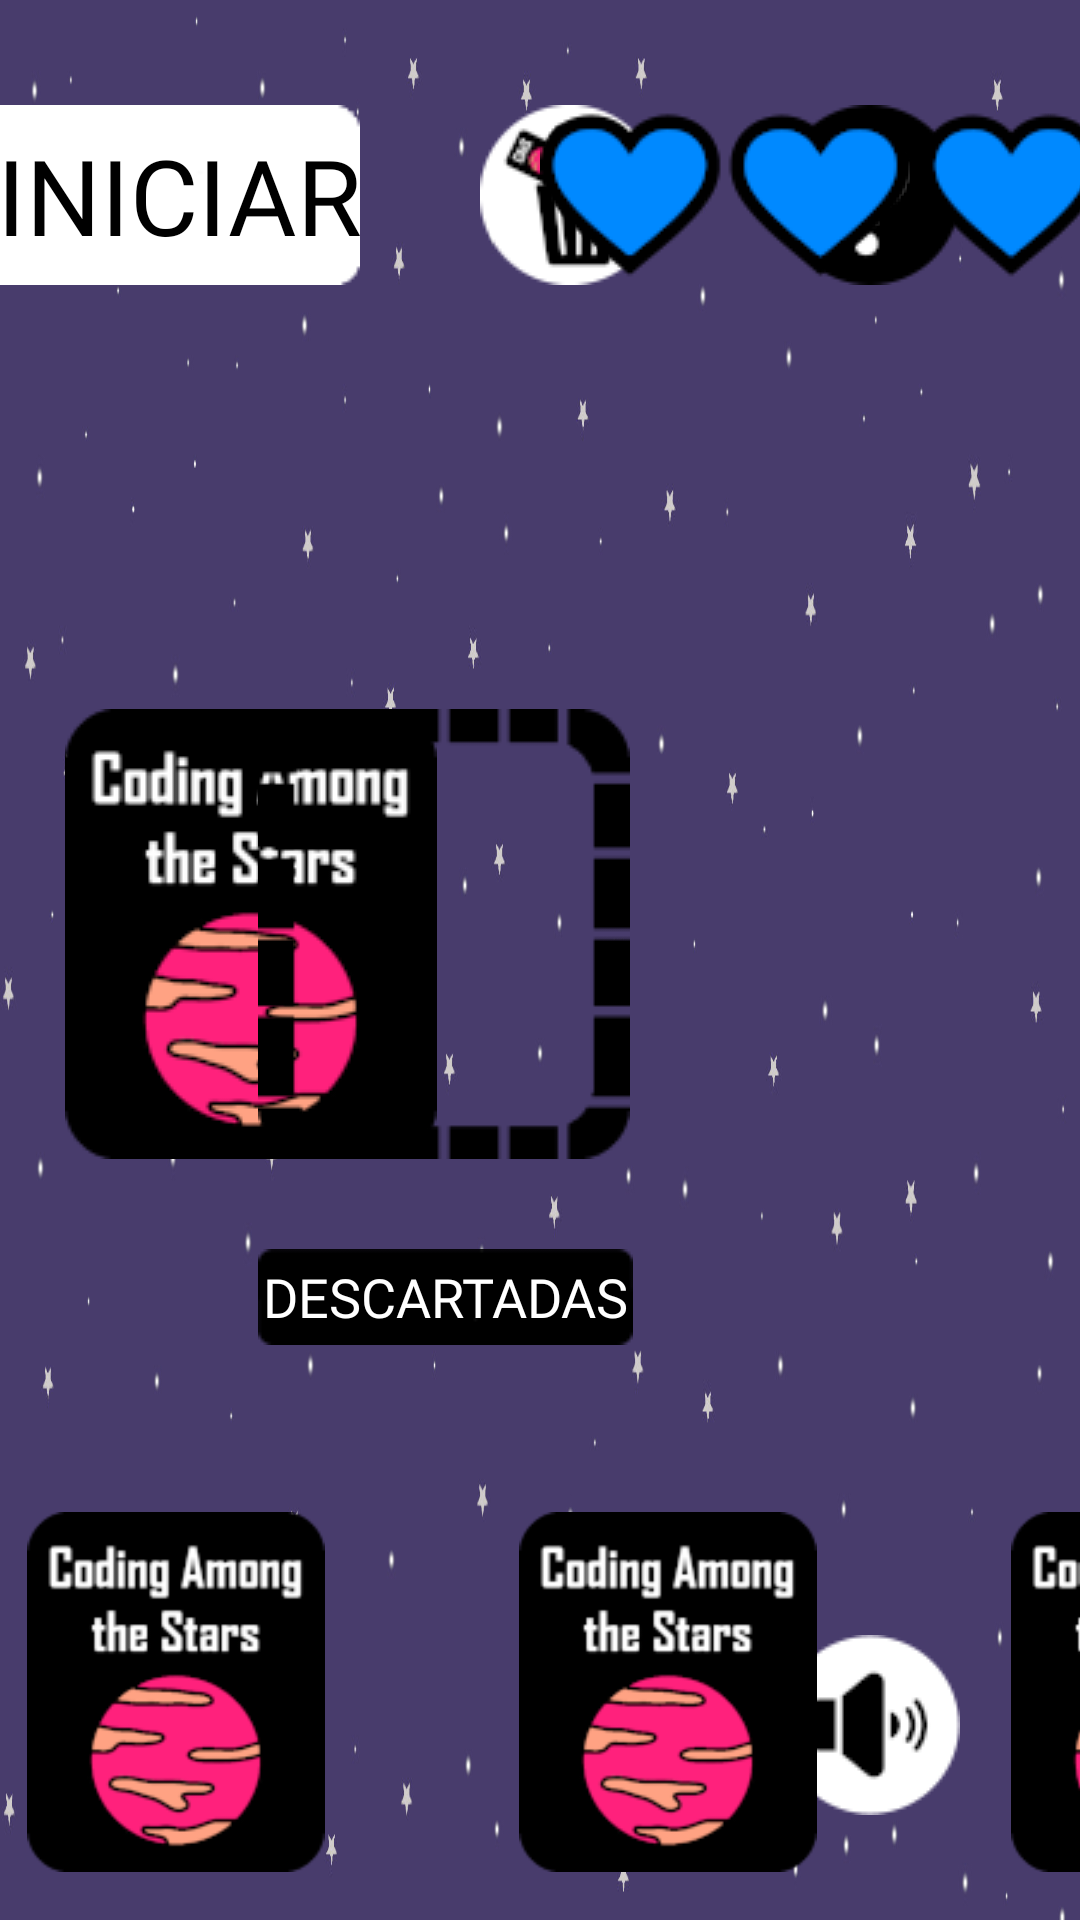

Reconstruct the res/layout file that produces this screen, plus the resources it refers to.
<!-- AndroidManifest.xml: application theme Theme.CodingAmongTheStars -->
<!-- res/layout/game_screen.xml -->
<?xml version="1.0" encoding="utf-8"?>
<androidx.constraintlayout.widget.ConstraintLayout xmlns:android="http://schemas.android.com/apk/res/android"
    xmlns:app="http://schemas.android.com/apk/res-auto"
    xmlns:tools="http://schemas.android.com/tools"
    android:layout_width="match_parent"
    android:layout_height="match_parent"
    android:background="@drawable/board_background">

    <ImageView
        android:id="@+id/backGameButton"
        android:layout_width="wrap_content"
        android:layout_height="wrap_content"
        android:layout_marginStart="40dp"
        android:layout_marginTop="35dp"
        android:contentDescription="@string/back_button"
        app:layout_constraintStart_toStartOf="parent"
        app:layout_constraintTop_toTopOf="parent"
        app:srcCompat="@drawable/back_arrow" />

    <ImageView
        android:id="@+id/trashButton"
        android:layout_width="wrap_content"
        android:layout_height="wrap_content"
        android:layout_marginEnd="40dp"
        app:layout_constraintBottom_toBottomOf="@+id/helpGameButton"
        app:layout_constraintEnd_toStartOf="@+id/helpGameButton"
        app:layout_constraintTop_toTopOf="@+id/helpGameButton"
        app:layout_constraintVertical_bias="1.0"
        app:srcCompat="@drawable/trash_button" />

    <TextView
        android:id="@+id/restartButton"
        android:layout_width="wrap_content"
        android:layout_height="wrap_content"
        android:layout_marginEnd="40dp"
        android:background="@drawable/restart_button"
        android:fontFamily="@font/zcool_qingke_huangyou"
        android:gravity="center"
        android:text="@string/restart_button_spanish"
        android:textColor="#000000"
        android:textSize="35sp"
        app:layout_constraintBottom_toBottomOf="@+id/trashButton"
        app:layout_constraintEnd_toStartOf="@+id/trashButton"
        app:layout_constraintTop_toTopOf="@+id/trashButton"
        app:layout_constraintVertical_bias="1.0" />

    <ImageView
        android:id="@+id/helpGameButton"
        android:layout_width="wrap_content"
        android:layout_height="wrap_content"
        android:layout_marginTop="35dp"
        android:layout_marginEnd="40dp"
        app:layout_constraintEnd_toEndOf="parent"
        app:layout_constraintTop_toTopOf="parent"
        app:srcCompat="@drawable/help_button" />

    <ImageView
        android:id="@+id/livesCounter"
        android:layout_width="wrap_content"
        android:layout_height="wrap_content"
        android:layout_marginStart="80dp"
        android:layout_marginTop="35dp"
        app:layout_constraintStart_toEndOf="@id/backGameButton"
        app:layout_constraintTop_toTopOf="parent"
        app:srcCompat="@drawable/life_three"
        tools:ignore="ImageContrastCheck" />


    <ImageView
        android:id="@+id/deckButton"
        android:layout_width="wrap_content"
        android:layout_height="wrap_content"
        android:contentDescription="@string/deck"
        app:layout_constraintBottom_toBottomOf="parent"
        app:layout_constraintEnd_toEndOf="parent"
        app:layout_constraintHorizontal_bias="0.092"
        app:layout_constraintStart_toStartOf="parent"
        app:layout_constraintTop_toTopOf="parent"
        app:layout_constraintVertical_bias="0.482"
        app:srcCompat="@drawable/card_back" />

    <TextView
        android:id="@+id/discard_text"
        android:layout_width="wrap_content"
        android:layout_height="wrap_content"
        android:layout_marginTop="30dp"
        android:background="@drawable/discard_label"
        android:fontFamily="@font/zcool_qingke_huangyou"
        android:text="@string/discard_label_spanish"
        android:gravity="center"
        android:textColor="#FFFFFF"
        android:textSize="18sp"
        app:layout_constraintEnd_toEndOf="@+id/imgViewDiscardDeck"
        app:layout_constraintHorizontal_bias="0.0"
        app:layout_constraintStart_toStartOf="@+id/imgViewDiscardDeck"
        app:layout_constraintTop_toBottomOf="@+id/imgViewDiscardDeck" />

    <ImageView
        android:id="@+id/imgViewDiscardDeck"
        android:layout_width="wrap_content"
        android:layout_height="wrap_content"
        android:layout_marginEnd="150dp"
        app:layout_constraintBottom_toBottomOf="@+id/deckButton"
        app:layout_constraintEnd_toEndOf="parent"
        app:layout_constraintHorizontal_bias="1.0"
        app:layout_constraintStart_toEndOf="@+id/deckButton"
        app:layout_constraintTop_toTopOf="@+id/deckButton"
        app:layout_constraintVertical_bias="0.0"
        app:srcCompat="@drawable/discard_deck" />

    <ImageView
        android:id="@+id/sound_game_button"
        android:layout_width="wrap_content"
        android:layout_height="wrap_content"
        android:layout_marginBottom="35dp"
        app:layout_constraintBottom_toBottomOf="parent"
        app:layout_constraintEnd_toEndOf="@+id/helpGameButton"
        app:layout_constraintStart_toStartOf="@+id/helpGameButton"
        app:srcCompat="@drawable/sound_on" />

    <TableLayout
        android:id="@+id/gameTableLayout"
        android:layout_width="wrap_content"
        android:layout_height="wrap_content"
        app:layout_constraintBottom_toBottomOf="parent"
        app:layout_constraintEnd_toEndOf="parent"
        app:layout_constraintHorizontal_bias="0.496"
        app:layout_constraintStart_toStartOf="parent"
        app:layout_constraintTop_toTopOf="parent"
        app:layout_constraintVertical_bias="0.116"></TableLayout>

    <LinearLayout
        android:layout_width="678dp"
        android:layout_height="120dp"
        android:layout_marginBottom="16dp"
        android:orientation="horizontal"
        app:layout_constraintBottom_toBottomOf="parent"
        app:layout_constraintEnd_toEndOf="parent"
        app:layout_constraintHorizontal_bias="0.49"
        app:layout_constraintStart_toStartOf="parent">

        <ImageView
            android:id="@+id/imgViewCard1"
            android:layout_width="100dp"
            android:layout_height="120dp"
            android:contentDescription="card"
            app:srcCompat="@drawable/card_back" />

        <ImageView
            android:id="@+id/imgViewCard2"
            android:layout_width="100dp"
            android:layout_height="120dp"
            android:layout_marginStart="64dp"
            android:contentDescription="card"
            app:srcCompat="@drawable/card_back" />

        <ImageView
            android:id="@+id/imgViewCard3"
            android:layout_width="100dp"
            android:layout_height="120dp"
            android:layout_marginStart="64dp"
            android:contentDescription="card"
            app:srcCompat="@drawable/card_back" />

        <ImageView
            android:id="@+id/imgViewCard4"
            android:layout_width="100dp"
            android:layout_height="120dp"
            android:layout_marginStart="64dp"
            android:contentDescription="card"
            app:srcCompat="@drawable/card_back" />

    </LinearLayout>


</androidx.constraintlayout.widget.ConstraintLayout>
<!-- resources referenced by this layout -->
<resources>
  <!-- drawable back_arrow: png bitmap (drawable, 7538 bytes) -->
  <!-- drawable board_background: jpg bitmap (drawable, 62223 bytes) -->
  <!-- drawable card_back: png bitmap (drawable, 21615 bytes) -->
  <!-- drawable discard_deck: png bitmap (drawable, 6072 bytes) -->
  <!-- drawable discard_label: png bitmap (drawable, 5069 bytes) -->
  <!-- drawable help_button: png bitmap (drawable, 9243 bytes) -->
  <!-- drawable life_three: png bitmap (drawable, 12431 bytes) -->
  <!-- drawable restart_button: png bitmap (drawable, 5444 bytes) -->
  <!-- drawable sound_on: png bitmap (drawable, 2161 bytes) -->
  <!-- drawable trash_button: png bitmap (drawable, 3159 bytes) -->
  <string name="back_button">Return to prevoius screen</string>
  <string name="deck">Deck</string>
  <string name="discard_label_spanish">DESCARTADAS</string>
  <string name="restart_button_spanish">REINICIAR</string>
  <style name="Theme.CodingAmongTheStars" parent="Theme.MaterialComponents.DayNight.DarkActionBar">
          
          <item name="colorPrimary">@color/black_500</item>
          <item name="colorPrimaryVariant">@color/black_700</item>
          <item name="colorOnPrimary">@color/white</item>
          
          <item name="colorSecondary">@color/teal_200</item>
          <item name="colorSecondaryVariant">@color/teal_700</item>
          <item name="colorOnSecondary">@color/black</item>
          
          <item name="android:statusBarColor" tools:targetApi="21">?attr/colorPrimaryVariant</item>
          
      </style>
  <color name="black_500">#000000</color>
  <color name="black_700">#000000</color>
  <color name="white">#FFFFFFFF</color>
  <color name="teal_200">#FF03DAC5</color>
  <color name="teal_700">#FF018786</color>
  <color name="black">#FF000000</color>
</resources>
